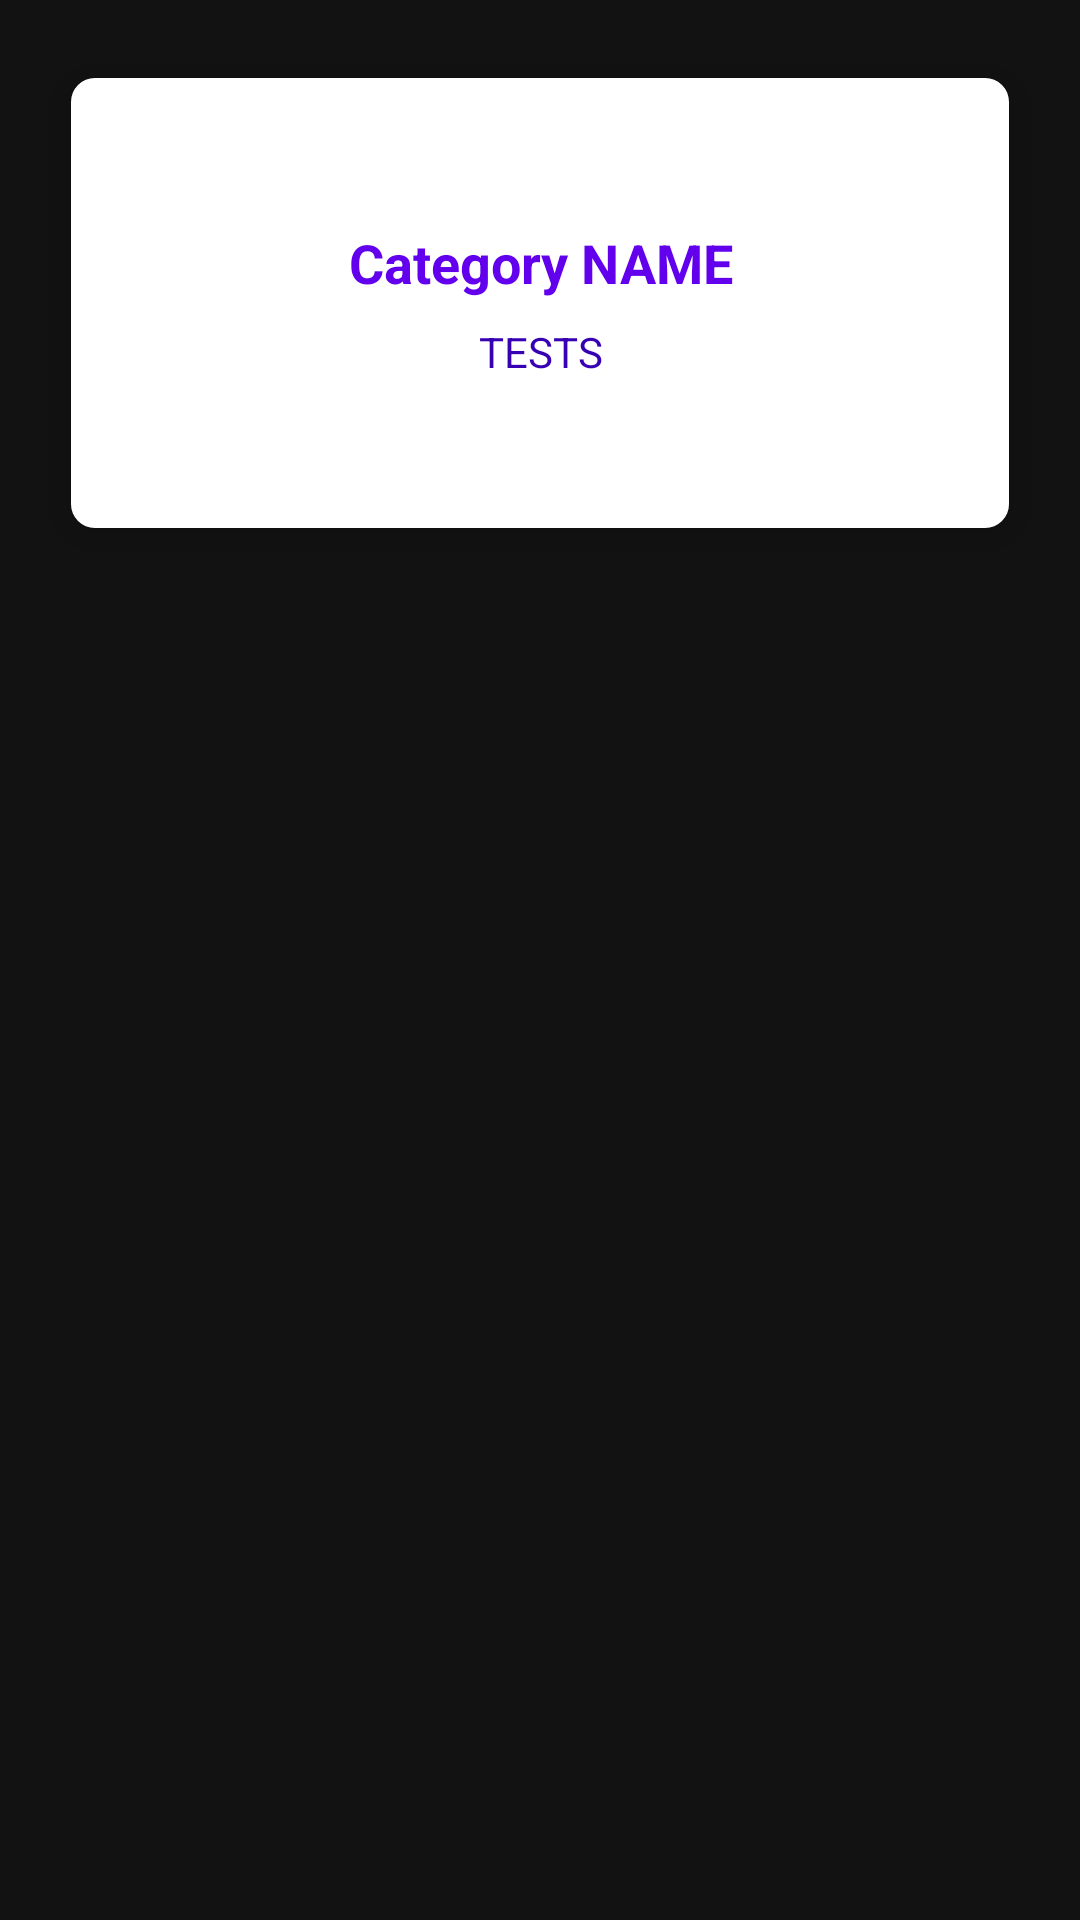

Layout XML and referenced resources for this Android screen:
<!-- AndroidManifest.xml: application theme Theme.QuizApp -->
<!-- res/layout/category_item_layout.xml -->
<?xml version="1.0" encoding="utf-8"?>
<LinearLayout xmlns:android="http://schemas.android.com/apk/res/android"
    xmlns:app="http://schemas.android.com/apk/res-auto"
    android:layout_width="match_parent"
    android:layout_height="wrap_content"
    android:orientation="vertical">

    <androidx.cardview.widget.CardView
        android:layout_width="match_parent"
        android:layout_height="wrap_content"
        android:layout_margin="16dp"
        app:cardUseCompatPadding="true"
        app:cardElevation="5dp"
        android:translationZ="3dp"
        app:cardCornerRadius="8dp"
        android:background="@color/white">

        <LinearLayout
            android:layout_width="match_parent"
            android:layout_height="150dp"
            android:orientation="vertical"
            android:gravity="center"
            android:background="@color/white">

            <TextView
                android:id="@+id/categoryName"
                android:layout_width="match_parent"
                android:layout_height="wrap_content"
                android:text="Category NAME"
                android:textSize="18sp"
                android:textStyle="bold"
                android:textColor="@color/design_default_color_primary"
                android:gravity="center"
                />

            <TextView
                android:id="@+id/noOfTests"
                android:layout_width="match_parent"
                android:layout_height="wrap_content"
                android:text="TESTS"
                android:textColor="@color/purple_700"
                android:layout_marginTop="8dp"
                android:gravity="center"/>

        </LinearLayout>

    </androidx.cardview.widget.CardView>

</LinearLayout>
<!-- resources referenced by this layout -->
<resources>
  <color name="purple_700">#FF3700B3</color>
  <color name="white">#FFFFFFFF</color>
  <style name="Theme.QuizApp" parent="Theme.MaterialComponents.NoActionBar">
          
          <item name="colorPrimary">@color/purple_500</item>
          <item name="colorPrimaryVariant">@color/purple_700</item>
          <item name="colorOnPrimary">@color/white</item>
          
          <item name="colorSecondary">@color/teal_200</item>
          <item name="colorSecondaryVariant">@color/teal_700</item>
          <item name="colorOnSecondary">@color/black</item>
          
          
          
      </style>
  <color name="purple_500">#FF6200EE</color>
  <color name="teal_200">#FF03DAC5</color>
  <color name="teal_700">#FF018786</color>
  <color name="black">#FF000000</color>
</resources>
